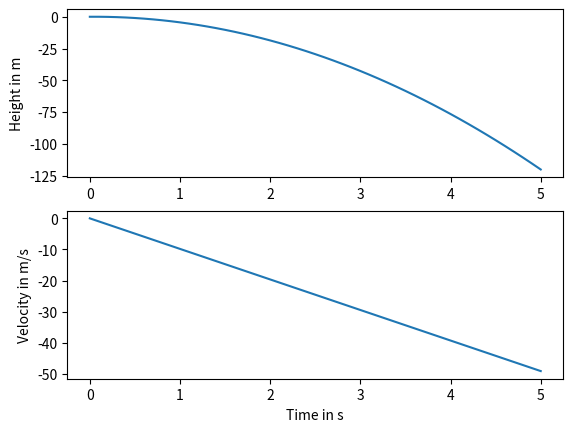

Reproduce this figure in Python.
import numpy
import matplotlib.pyplot


def forward_euler():
    h = 0.1  # s
    g = 9.81  # m / s2

    num_steps = 50

    t = numpy.zeros(num_steps + 1)
    x = numpy.zeros(num_steps + 1)
    v = numpy.zeros(num_steps + 1)

    for step in range(num_steps):
        t[step + 1] = h * (step + 1)
        x[step + 1] = x[step] + h * v[step]
        v[step + 1] = v[step] - h * g
    return t, x, v


t, x, v = forward_euler()

axes_height = matplotlib.pyplot.subplot(211)
matplotlib.pyplot.plot(t, x)
axes_velocity = matplotlib.pyplot.subplot(212)
matplotlib.pyplot.plot(t, v)
axes_height.set_ylabel('Height in m')
axes_velocity.set_ylabel('Velocity in m/s')
axes_velocity.set_xlabel('Time in s')
matplotlib.pyplot.show()
